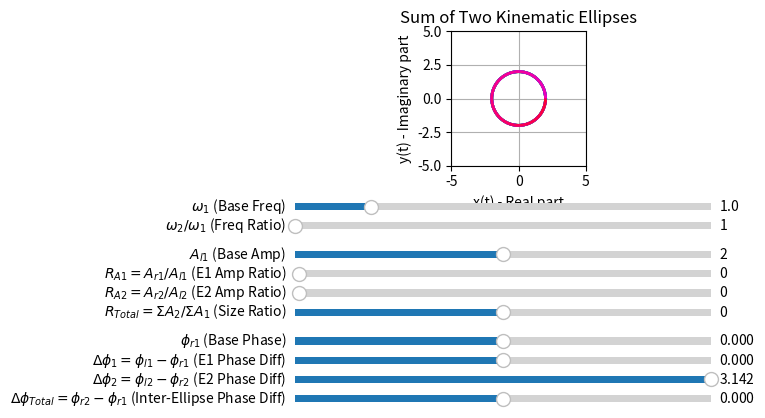

Recreate this plot in Python.
import numpy as np
import matplotlib.pyplot as plt
from matplotlib.widgets import Slider
from matplotlib.collections import LineCollection # Import LineCollection

# --- 1. Define the Ellipse Calculation Function ---
# This function calculates the x and y coordinates of the ellipse
# based on the 5 parameters. It's modular, so we can reuse it later.

def calculate_ellipse(t, Ar, Al, phi_r, phi_l, omega):
    """
    Calculates the ellipse coordinates based on the given parameters.
    z(t) = Ar * e^(-i(ωt + φr)) + Al * e^(+i(ωt + φl))
    
    x(t) = Ar*cos(ωt + φr) + Al*cos(ωt + φl)
    y(t) = -Ar*sin(ωt + φr) + Al*sin(ωt + φl)
    """
    
    # Calculate the two angle components
    theta_r = omega * t + phi_r
    theta_l = omega * t + phi_l
    
    # Calculate x and y based on the real and imaginary parts
    x = Ar * np.cos(theta_r) + Al * np.cos(theta_l)
    y = -Ar * np.sin(theta_r) + Al * np.sin(theta_l)
    
    return x, y

# --- 2. Set up the Plot ---

# Create a time/angle vector.
# We plot over a longer duration (10*2*pi) to allow
# for complex frequency ratios to draw their full shape.
t = np.linspace(0, 10 * 2 * np.pi, 2000)

# --- Initial parameter values (Refactored to Ratios/Differences) ---
# Frequencies
initial_omega_base = 1.0
initial_omega_ratio = 1.0 # omega2 / omega1

# Amplitudes (4 parameters: Base, E1 Ratio, E2 Ratio, Total Ratio)
# NEW DEFAULTS: Amp ratios = 0.0, Size Ratio = 0.0 
initial_A_Base = 2   # A_l1
initial_R_A1 = 0.0     # A_r1 / A_l1 
initial_R_A2 = 0.0     # A_r2 / A_l2 
initial_R_Total_Prime = 0.0  # (A_r2+A_l2) / (A_r1+A_l1)

# Phases (4 parameters: Base, E1 Diff, E2 Diff, Total Diff)
# NEW DEFAULTS: All phase differences set to pi/2
initial_phi_r1_base = 0.0      # phi_r1
initial_D_phi_1 = 0    # phi_l1 - phi_r1
initial_D_phi_Total = 0.0      # phi_r2 - phi_r1 (Keeping this zero by default)
initial_D_phi_2 = np.pi    # phi_l2 - phi_r2

# Create the figure and the main plot axes
# We use subplot_adjust to make room for 10 sliders
fig, ax = plt.subplots()
plt.subplots_adjust(left=0.1, bottom=0.60) # Increased bottom space slightly

# --- Calculate initial ellipses and their sum from the new parameters ---
omega1 = initial_omega_base
omega2 = initial_omega_base * initial_omega_ratio

# Inversion for Amplitudes (using initial values)
Al1 = initial_A_Base
Ar1 = Al1 * initial_R_A1
A_Sum1 = Ar1 + Al1
# R_Total_Prime = A_Sum2 / A_Sum1 => A_Sum2 = A_Sum1 * R_Total_Prime
A_Sum2 = A_Sum1 * initial_R_Total_Prime
R_A2_val = initial_R_A2
Al2 = A_Sum2 / (R_A2_val + 1.0)
Ar2 = A_Sum2 - Al2

# Inversion for Phases (using initial values)
phi_r1 = initial_phi_r1_base
phi_l1 = phi_r1 + initial_D_phi_1
phi_r2 = phi_r1 + initial_D_phi_Total
phi_l2 = phi_r2 + initial_D_phi_2

x1, y1 = calculate_ellipse(t, Ar1, Al1, phi_r1, phi_l1, omega1)
x2, y2 = calculate_ellipse(t, Ar2, Al2, phi_r2, phi_l2, omega2)

x_total = x1 + x2
y_total = y1 + y2


# --- Plot the initial summed ellipse using LineCollection ---
# Create segments from the (x, y) points
points = np.array([x_total, y_total]).T.reshape(-1, 1, 2)
segments = np.concatenate([points[:-1], points[1:]], axis=1)

# Create a LineCollection object with a colormap
lc = LineCollection(segments, cmap='hsv', norm=plt.Normalize(t.min(), t.max()))
lc.set_array(t[1:])
lc.set_linewidth(2)
ax.add_collection(lc) # Add the collection to the axes

ax.set_xlabel('x(t) - Real part')
ax.set_ylabel('y(t) - Imaginary part')
ax.set_title('Sum of Two Kinematic Ellipses')
ax.grid(True)
ax.set_aspect('equal', adjustable='box') # Crucial for seeing true ellipse shape

# --- Set fixed axes limits ---
ax.set_xlim(-5, 5)
ax.set_ylim(-5, 5)

# --- 3. Create the UI Sliders ---

# Define axes for the 10 sliders [left, bottom, width, height]
# Stacked in 3 groups: Frequencies, Amplitudes, Phases
# Frequencies (2)
ax_omega_base = plt.axes([0.15, 0.50, 0.65, 0.03])
ax_omega_ratio = plt.axes([0.15, 0.46, 0.65, 0.03])

# Amplitudes (4)
ax_A_Base = plt.axes([0.15, 0.40, 0.65, 0.03])
ax_R_A1 = plt.axes([0.15, 0.36, 0.65, 0.03])
ax_R_A2 = plt.axes([0.15, 0.32, 0.65, 0.03])
ax_R_Total_Prime = plt.axes([0.15, 0.28, 0.65, 0.03])

# Phases (4)
ax_phi_r1_base = plt.axes([0.15, 0.22, 0.65, 0.03])
ax_D_phi_1 = plt.axes([0.15, 0.18, 0.65, 0.03])
ax_D_phi_2 = plt.axes([0.15, 0.14, 0.65, 0.03])
ax_D_phi_Total = plt.axes([0.15, 0.10, 0.65, 0.03])


# Create Slider objects
# Frequencies
slider_omega_base = Slider(ax=ax_omega_base, label='$\omega_1$ (Base Freq)', valmin=0.1, valmax=5.0, valinit=initial_omega_base, valstep=0.1)
slider_omega_ratio = Slider(ax=ax_omega_ratio, label='$\omega_2 / \omega_1$ (Freq Ratio)', valmin=1.0, valmax=4.0, valinit=initial_omega_ratio, valstep=0.25)

# Amplitudes (valmin for R_A1/R_A2 changed to 0.0)
slider_A_Base = Slider(ax=ax_A_Base, label='$A_{l1}$ (Base Amp)', valmin=0.0, valmax=4, valinit=initial_A_Base)
slider_R_A1 = Slider(ax=ax_R_A1, label='$R_{A1}=A_{r1}/A_{l1}$ (E1 Amp Ratio)', valmin=-1.0, valmax=100.0, valinit=initial_R_A1)
slider_R_A2 = Slider(ax=ax_R_A2, label='$R_{A2}=A_{r2}/A_{l2}$ (E2 Amp Ratio)', valmin=-1.0, valmax=100.0, valinit=initial_R_A2)
slider_R_Total_Prime = Slider(ax=ax_R_Total_Prime, label='$R_{Total}=\Sigma A_2/\Sigma A_1$ (Size Ratio)', valmin=-1.0, valmax=1.0, valinit=initial_R_Total_Prime)

# Phases (Angles in Radians)
slider_phi_r1_base = Slider(ax=ax_phi_r1_base, label='$\phi_{r1}$ (Base Phase)', valmin=-np.pi, valmax=np.pi, valinit=initial_phi_r1_base)
slider_D_phi_1 = Slider(ax=ax_D_phi_1, label='$\Delta\phi_1=\phi_{l1}-\phi_{r1}$ (E1 Phase Diff)', valmin=-np.pi, valmax=np.pi, valinit=initial_D_phi_1)
slider_D_phi_2 = Slider(ax=ax_D_phi_2, label='$\Delta\phi_2=\phi_{l2}-\phi_{r2}$ (E2 Phase Diff)', valmin=-np.pi, valmax=np.pi, valinit=initial_D_phi_2)
slider_D_phi_Total = Slider(ax=ax_D_phi_Total, label='$\Delta\phi_{Total}=\phi_{r2}-\phi_{r1}$ (Inter-Ellipse Phase Diff)', valmin=-np.pi, valmax=np.pi, valinit=initial_D_phi_Total)


# --- 4. Define the Update Function ---
# This function runs every time a slider value is changed

def update(val):
    # Get current values from all 10 sliders
    omega1 = slider_omega_base.val
    # Redundant check removed since slider_omega_ratio.valmin=1.0
    omega2 = slider_omega_base.val * slider_omega_ratio.val 
    
    A_Base = slider_A_Base.val
    R_A1 = slider_R_A1.val
    R_A2 = slider_R_A2.val
    # R_Total_Prime = max(0.0, slider_R_Total_Prime.val) 
    R_Total_Prime = slider_R_Total_Prime.val 
    
    phi_r1_base = slider_phi_r1_base.val
    D_phi_1 = slider_D_phi_1.val
    D_phi_2 = slider_D_phi_2.val
    D_phi_Total = slider_D_phi_Total.val

    # --- 4a. Inversion to Original Amplitudes (A_r1, A_l1, A_r2, A_l2) ---
    
    # 1. Ellipse 1 Amplitudes (A_l1 is A_Base, A_r1 is derived from R_A1)
    Al1 = A_Base
    Ar1 = A_Base * R_A1 
    A_Sum1 = Ar1 + Al1
    
    # 2. Ellipse 2 Total Amplitude (Scale)
    # R_Total_Prime = A_Sum2 / A_Sum1 => A_Sum2 = A_Sum1 * R_Total_Prime
    A_Sum2 = A_Sum1 * R_Total_Prime
    
    # 3. Ellipse 2 Individual Amplitudes (A_r2 and A_l2 derived from A_Sum2 and R_A2)
    # A_Sum2 = A_l2 * (R_A2 + 1)
    Al2 = A_Sum2 / (R_A2 + 1.0) # Safe division since R_A2 >= 0
    Ar2 = A_Sum2 - Al2 
    
    # --- 4b. Inversion to Original Phases (phi_r1, phi_l1, phi_r2, phi_l2) ---
    
    phi_r1 = phi_r1_base
    phi_l1 = phi_r1 + D_phi_1
    
    phi_r2 = phi_r1 + D_phi_Total
    phi_l2 = phi_r2 + D_phi_2
    
    
    # Recalculate both ellipses and their sum
    x1, y1 = calculate_ellipse(t, Ar1, Al1, phi_r1, phi_l1, omega1)
    x2, y2 = calculate_ellipse(t, Ar2, Al2, phi_r2, phi_l2, omega2)
    
    x_total = x1 + x2
    y_total = y1 + y2
    
    # --- Update the LineCollection ---
    # We must update the segments, not just the data
    points = np.array([x_total, y_total]).T.reshape(-1, 1, 2)
    segments = np.concatenate([points[:-1], points[1:]], axis=1)
    lc.set_segments(segments)
    
    # Redraw the canvas
    fig.canvas.draw_idle()

# --- 5. Connect Sliders to Update Function ---

slider_omega_base.on_changed(update)
slider_omega_ratio.on_changed(update)

slider_A_Base.on_changed(update)
slider_R_A1.on_changed(update)
slider_R_A2.on_changed(update)
slider_R_Total_Prime.on_changed(update) 

slider_phi_r1_base.on_changed(update)
slider_D_phi_1.on_changed(update)
slider_D_phi_2.on_changed(update)
slider_D_phi_Total.on_changed(update)


# --- 6. Show the Plot ---
plt.show()
